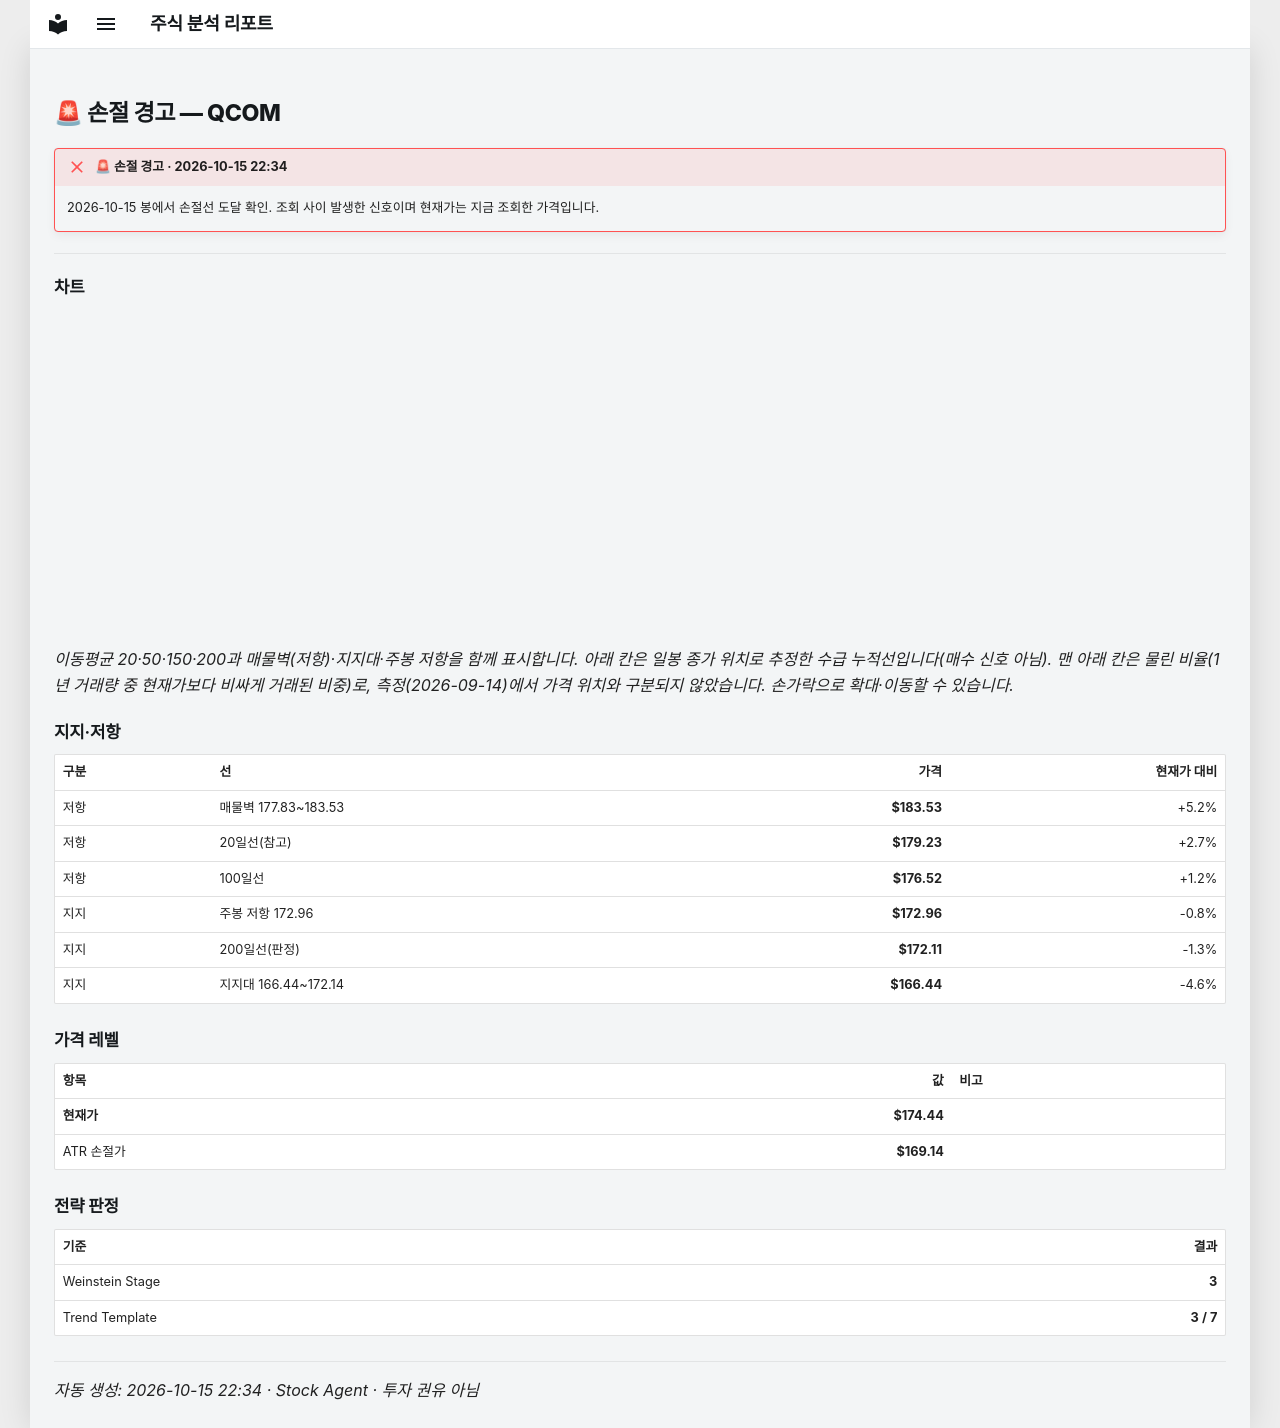

repository: soloandco/stock-reports · page: alerts/20261015-qcom-stop_hit/index.html · generator: mkdocs

---
title: "🚨 손절 경고 — QCOM"
ticker: QCOM
alert: "🚨 손절 경고"
created: 2026-10-15
comments: true
---

# 🚨 손절 경고 — QCOM

!!! failure "🚨 손절 경고 · 2026-10-15 22:34"
    2026-10-15 봉에서 손절선 도달 확인. 조회 사이 발생한 신호이며 현재가는 지금 조회한 가격입니다.

---

## 차트

<div class="stock-chart" data-src="../charts/20261015-qcom-stop_hit.json"></div>

_이동평균 20·50·150·200과 매물벽(저항)·지지대·주봉 저항을 함께 표시합니다. 아래 칸은 일봉 종가 위치로 추정한 수급 누적선입니다(매수 신호 아님). 맨 아래 칸은 물린 비율(1년 거래량 중 현재가보다 비싸게 거래된 비중)로, 측정(2026-09-14)에서 가격 위치와 구분되지 않았습니다. 손가락으로 확대·이동할 수 있습니다._

## 지지·저항

| 구분 | 선 | 가격 | 현재가 대비 |
|:-----|:---|-----:|-----------:|
| 저항 | 매물벽 177.83~183.53 | **$183.53** | +5.2% |
| 저항 | 20일선(참고) | **$179.23** | +2.7% |
| 저항 | 100일선 | **$176.52** | +1.2% |
| 지지 | 주봉 저항 172.96 | **$172.96** | -0.8% |
| 지지 | 200일선(판정) | **$172.11** | -1.3% |
| 지지 | 지지대 166.44~172.14 | **$166.44** | -4.6% |

## 가격 레벨

| 항목 | 값 | 비고 |
|:-----|---:|:-----|
| **현재가** | **$174.44** | |
| ATR 손절가 | **$169.14** | |

## 전략 판정

| 기준 | 결과 |
|:-----|-----:|
| Weinstein Stage | **3** |
| Trend Template | **3 / 7** |

---
_자동 생성: 2026-10-15 22:34 · Stock Agent · 투자 권유 아님_
